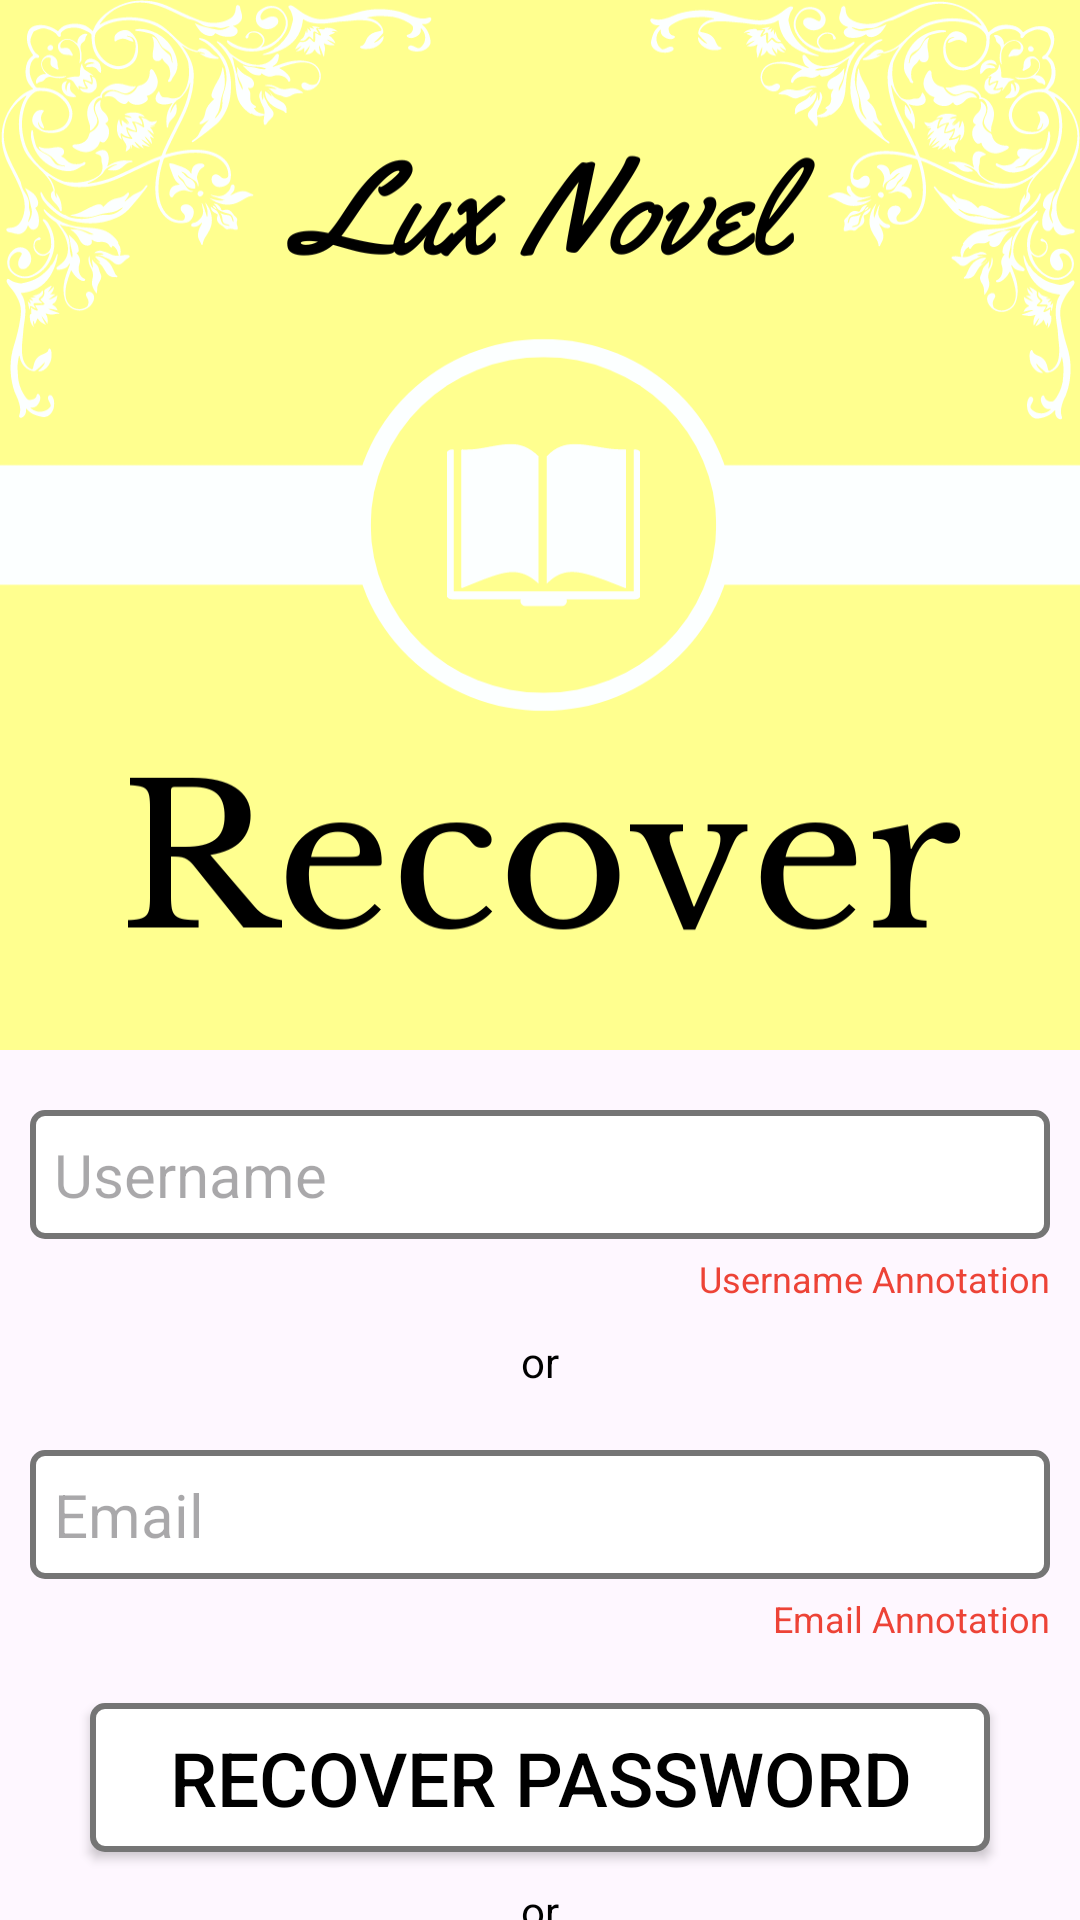

Write the Android layout XML for this screen, with the resource values it uses.
<!-- AndroidManifest.xml: application theme Theme.LuxNovel -->
<!-- res/layout/activity_recover.xml -->
<?xml version="1.0" encoding="utf-8"?>
<ScrollView
    xmlns:android="http://schemas.android.com/apk/res/android"
    xmlns:tools="http://schemas.android.com/tools"
    xmlns:app="http://schemas.android.com/apk/res-auto"
    android:layout_width="match_parent"
    android:layout_height="match_parent"
    android:scrollbars="none"
    tools:context=".Activity.ActivityRecover"
>

    <LinearLayout
        android:layout_width="match_parent"
        android:layout_height="wrap_content"
        android:orientation="vertical"
    >

        <ImageView
            android:layout_width="match_parent"
            android:layout_height="350dp"
            android:fitsSystemWindows="true"
            android:scaleType="fitXY"
            android:contentDescription="@string/image"
            app:srcCompat="@drawable/recover"
        />

        <EditText
            android:id="@+id/uText_aRecover_Username"

            android:layout_width="match_parent"
            android:layout_height="wrap_content"
            android:layout_marginTop="20dp"
            android:layout_marginStart="10dp"
            android:layout_marginEnd="10dp"


            android:drawablePadding="10dp"
            android:drawableTint="@color/gray"
            android:drawableStart="@drawable/username"

            android:textSize="20sp"
            android:background="@drawable/border"

            android:autofillHints=""
            android:hint="@string/username"
            android:ems="10"
            android:inputType="text"

            tools:ignore="LabelFor,VisualLintTextFieldSize,TextContrastCheck,TouchTargetSizeCheck"
        />

        <TextView
            android:id="@+id/vText_aRecover_UsernameAnnotation"
            android:layout_width="wrap_content"
            android:layout_height="wrap_content"
            android:layout_marginTop="5dp"
            android:layout_marginStart="10dp"
            android:layout_marginEnd="10dp"
            android:layout_gravity="end"
            android:textSize="12sp"
            android:textColor="@color/error_red"
            android:text="@string/username_annotation"
            tools:ignore="TextContrastCheck"
        />

        <TextView
            android:layout_width="match_parent"
            android:layout_height="wrap_content"
            android:layout_marginTop="10dp"
            android:layout_marginStart="10dp"
            android:layout_marginEnd="10dp"
            android:gravity="center"
            android:text="@string/or"
        />

        <EditText
            android:id="@+id/uText_aRecover_Email"

            android:layout_width="match_parent"
            android:layout_height="wrap_content"
            android:layout_marginTop="20dp"
            android:layout_marginStart="10dp"
            android:layout_marginEnd="10dp"

            android:drawablePadding="10dp"
            android:drawableTint="@color/gray"
            android:drawableStart="@drawable/email"

            android:textSize="20sp"
            android:background="@drawable/border"

            android:autofillHints=""
            android:hint="@string/email"
            android:ems="10"
            android:inputType="textEmailAddress"

            tools:ignore="LabelFor,VisualLintTextFieldSize,TextContrastCheck,TouchTargetSizeCheck"
        />

        <TextView
            android:id="@+id/vText_aRecover_EmailAnnotation"
            android:layout_width="wrap_content"
            android:layout_height="wrap_content"
            android:layout_marginTop="5dp"
            android:layout_marginStart="10dp"
            android:layout_marginEnd="10dp"
            android:layout_gravity="end"
            android:textSize="12sp"
            android:textColor="@color/error_red"
            android:text="@string/email_annotation"
            tools:ignore="TextContrastCheck"
        />

        <Button
            android:id="@+id/uButton_aRecover_RecoverPassword"
            android:layout_width="match_parent"
            android:layout_height="wrap_content"
            android:layout_marginStart="30dp"
            android:layout_marginTop="20dp"
            android:layout_marginEnd="30dp"
            android:background="@drawable/border"
            android:text="@string/recover_password"
            android:textColor="@color/black"
            android:textSize="25sp"
            tools:ignore="VisualLintButtonSize" />

        <TextView
            android:layout_width="match_parent"
            android:layout_height="wrap_content"
            android:layout_marginTop="10dp"
            android:layout_marginStart="10dp"
            android:layout_marginEnd="10dp"
            android:gravity="center"
            android:text="@string/or"
        />

        <TextView
            android:id="@+id/vText_aRecover_Register"
            android:layout_width="match_parent"
            android:layout_height="wrap_content"
            android:layout_marginTop="10dp"
            android:layout_marginStart="10dp"
            android:layout_marginEnd="10dp"
            android:gravity="center"
            android:textColor="@color/hyperlink_blue"
            android:text="@string/register_question"
        />

        <TextView
            android:layout_width="match_parent"
            android:layout_height="25dp"
            android:layout_marginTop="25dp"
            android:gravity="center"
            android:background="@color/canary_yellow"
        />

    </LinearLayout>

</ScrollView>
<!-- resources referenced by this layout -->
<resources>
  <color name="black">#000000</color>
  <color name="canary_yellow">#ffff8f</color>
  <color name="error_red">#ed4337</color>
  <color name="gray">#757575</color>
  <color name="hyperlink_blue">#0070e0</color>
  <!-- drawable border (drawable) -->
  <?xml version="1.0" encoding="utf-8"?>
  <shape xmlns:android="http://schemas.android.com/apk/res/android">
      <solid android:color="@color/white"/>
      <stroke android:width="2dp" android:color="@color/gray" />
      <corners android:radius="4dp"/>
      <padding
          android:left="8dp"
          android:top="8dp"
          android:right="8dp"
          android:bottom="8dp"
      />
  </shape>
  <!-- drawable recover: png bitmap (drawable, 129493 bytes) -->
  <string name="email">Email</string>
  <string name="email_annotation">Email Annotation</string>
  <string name="image">Image</string>
  <string name="or">or</string>
  <string name="recover_password">Recover Password</string>
  <string name="register_question">Create an Account</string>
  <string name="username">Username</string>
  <string name="username_annotation">Username Annotation</string>
  <style name="Theme.LuxNovel" parent="Base.Theme.LuxNovel" />
  <color name="white">#ffffff</color>
  <style name="Base.Theme.LuxNovel" parent="Theme.Material3.DayNight.NoActionBar">
          <item name="colorPrimary">@color/canary_yellow</item>
          <item name="android:textColor">@color/black</item>
      </style>
</resources>
